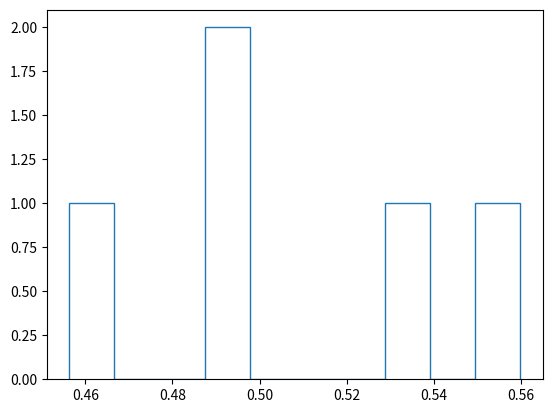
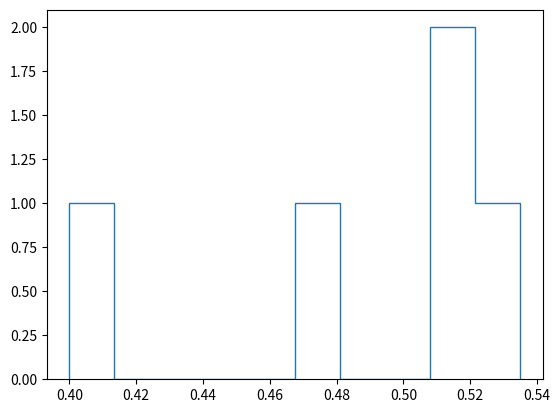
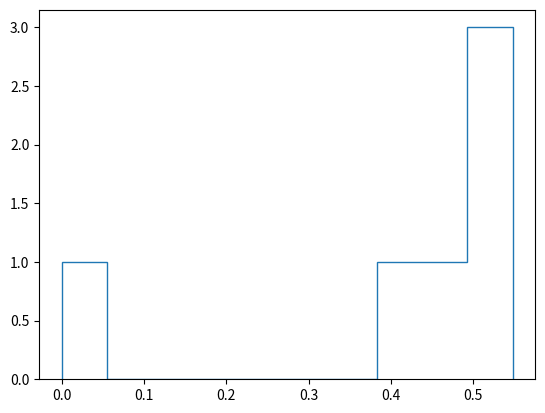
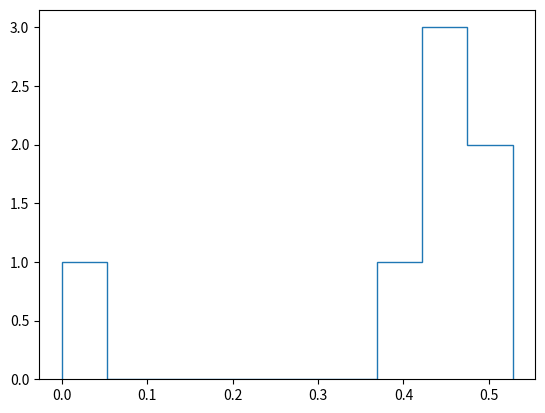
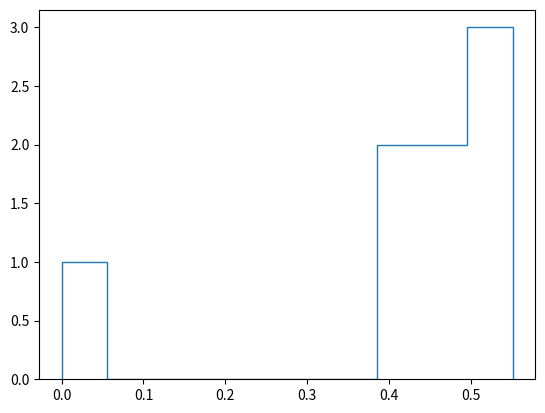
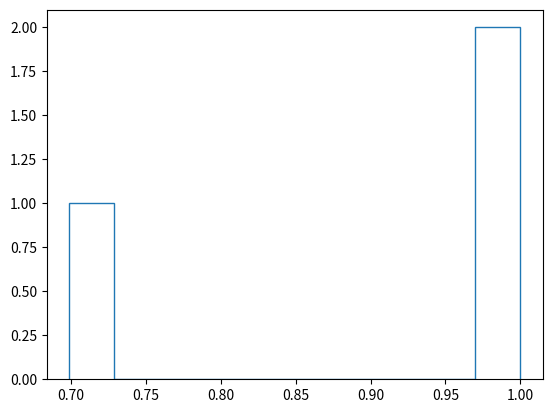
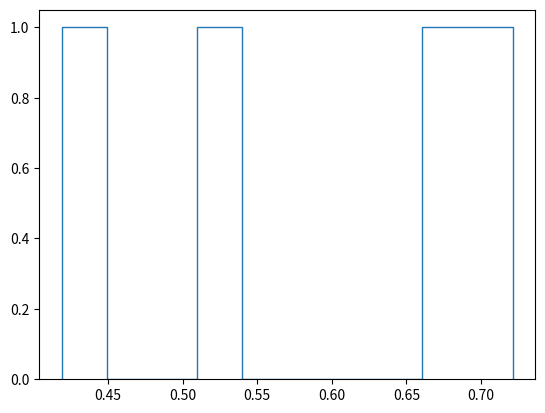
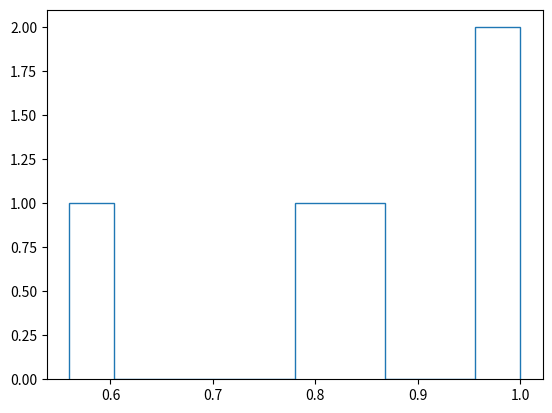
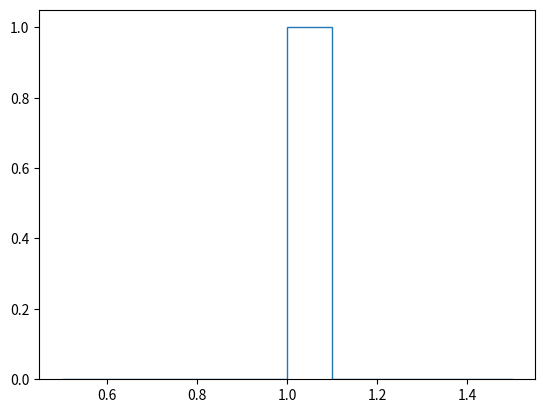
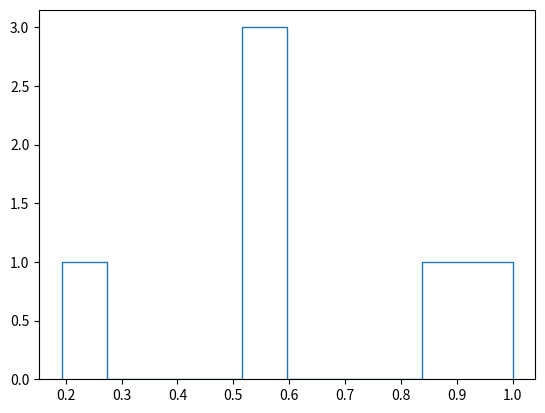

Write Python code to recreate these figures, in order.
import matplotlib.pyplot as plt
import numpy as np
from tqdm import tqdm 

seed = 707202508312025 # use for reproducibility of initial simulations to debug 
gen = np.random.default_rng(seed=seed)

# agents and market running functions (which can be moved to a separate file)

class Worker:

    def __init__(self,q,s1,s2,T):
        '''initialization of Worker agent 

        params
            q (float):   
            s1 (float): 
            s2 (float): 
            T (int): max number of failed negotiations a worker is willing to tolerate from MVPT.
            firm (Firm): instance of Firm that is Worker's initial employer.
        '''
        self.fairness_uncertainty = gen.beta(a=2,b=5) # fairness uncertainty salience, left skewed distribution
        self.productivity = q
        self.s1 = s1
        self.s2 = s2
        self.num_failures = 0 # counter to track failed negotiations
        self.failure_threshold = T
        self.employer = None # initially unemployed
        self.wage = None # initially unemployed

        self.negotiating_with = None # firm that worker is trying to negotiate with

        self.market_pay_belief = [0,0,0]

    def information_seeking(self,mvpt):
        '''
        '''
        if self.num_failures == -1:
            mvpt.remove_worker(self) # make sure worker is not in next data pool

        p_seek_info = self.fairness_uncertainty * self.employer.transparency_multiplier
        seek_info = gen.choice([0,1],p=[1-p_seek_info, p_seek_info])

        if seek_info and self.num_failures>=0: # self.num_failures = -1 if worker decides to never share data again
            mvpt.add_worker(self) # share data (if not in data pool already)
            self.belief_update(m_hat = mvpt.m_hat) # (view m_hat and update median pay belief)
        

    def belief_update(self,anchor=0.01,m_hat = None):
        '''
        '''
        if self.wage is None:
            print("Error: No wage set.")
            return

        if m_hat is not None:
            self.market_pay_belief[1] = m_hat # set for negotiations
        else:
            self.market_pay_belief = [self.wage*(1-anchor), self.wage, self.wage*(1+anchor)] # anchors wage upper and lower bound around current pay



class Firm:

    def __init__(self,t,C,b):
        '''initialization of Firm agent

        params
            t (float): multiplier between 0 and 1 that increases or decreases the chance of employed workers to seek information from MVPT.
            C (int): maximum number of employees firm can support.
        '''
        self.transparency_multiplier = t
        self.capacity = C
        self.benchmark_cost = b
        self.workers = set([]) # list of employed workers
        self.market_pay_belief = [0, 0, 0]
        self.bought_benchmark = 0
  
    def information_seeking(self, mvpt, N_a, benchmark):
        '''
        '''
        if N_a == 0: # assuming not seeking benchmark info if no new applicants
            self.bought_benchmark = 0
            return

        m_hat = mvpt.m_hat
        error = mvpt.error

        if self.market_pay_belief[1] + self.benchmark_cost / N_a <= (m_hat-error): # benchmark cost is worth potential savings
            self.belief_update(benchmark=benchmark) # update belief with benchmark
            self.bought_benchmark = 1
        else:
            self.bought_benchmark = 0

    def belief_update(self, benchmark=None):
        '''
        '''
        if benchmark is not None:
            self.market_pay_belief = [np.min([w.wage for w in self.workers]+[benchmark[0]]), benchmark[1], np.max([w.wage for w in self.workers]+[benchmark[2]])] # update w.r.t. provided benchmark
        else:
            self.market_pay_belief = [np.min([w.wage for w in self.workers]), np.median([w.wage for w in self.workers]), np.max([w.wage for w in self.workers])] # update w.r.t. current wage distribution


class MVPT:

    def __init__(self, worker_data_pool, sigma_e):
        '''initialization of market value preictor tool (MVPT)
        
        params
            worker_data_pool (Set[Worker]): pool of initial workers who are sharing their wage information
            sigma_e (float): standard deviation parameter of error term of median calculation. positively correlated with len(worker_data_pool).
        '''
        self.data_pool = worker_data_pool
        self.sigma_e = sigma_e
        self.error = 0
        self.m_hat = 0

    
    def add_worker(self, worker):
        '''adds specified Worker object to data pool. decreases sigma_e by 1/2. 

        params
            worker (Worker): Worker object to add. 
        '''
        if worker not in self.data_pool:
            self.data_pool.add(worker)
            self.sigma_e = self.sigma_e * 1/2
        else:
            print("Warning: worker already in data pool.")
    
    def remove_worker(self, worker):
        '''removes specified Worker object from data pool. increases sigma_e by 1/2.

        params
            worker (Worker): Worker object to remove. 
        '''
        if worker in self.data_pool:
            self.data_pool.remove(worker)
            self.sigma_e = self.sigma_e * 2
        else:
            print("Warning: worker not in data pool.")

    def update_m_hat(self):
        '''updates m_hat prediction based on current data pool and sigma_e 
        '''
        error = gen.normal(0,self.sigma_e) # regenerate error each time tool is updated
        self.error = abs(error) # know magnitude of error in either direction
        self.m_hat = np.median([w.wage for w in self.data_pool]) + error

class Market:
    '''Market class is used to create a single market instance to keep track of the connections between firms and workers and MVPT. Additionally, carries out each phase of the market evolution.'''

    def __init__(self, N_f, N_w, C,q,T,s1,s2,t_f_m,b,b_k,s_e):
        '''initializaiton of the market

        params:

        '''
        self.benchmark_cost = b
        self.benchmark_proportion = b_k

        
        self.firms = [Firm(t_f_m, C,b) for i in range(int(N_f / 2))] + [Firm(1-t_f_m,C,b) for i in range(int(N_f / 2))] # half firms transparent and half not
        self.workers = [Worker(q,s1,s2,T) for i in range(N_w)] # all identical workers to start

        # initial matching of firms and workers (which sets their initial beliefs)
        self._hire_initial_workers(t_f_m,np.split(np.asarray(self.workers), N_f))

        initial_worker_pool = set(gen.permutation(self.workers)[:int(N_w * 0.1)]) # grab 10% of initial workers randomly for MVPT
        self.mvpt = MVPT(initial_worker_pool,s_e)
        self.mvpt.update_m_hat()
        
    
    def _hire_initial_workers(self, t_f_m, worker_assignment):
        '''
        '''
        
        for i,f in enumerate(self.firms):
            for w in worker_assignment[i]:
                # generate initial wage
                sigma_f = 0.5
                if f.transparency_multiplier == t_f_m:
                    sigma_f = 0.05           
                wage = gen.normal(w.productivity,sigma_f)
                
                # enforce constraints:
                wage = max(wage,0)
                wage = min (wage,1)

                w.wage = wage

                # link worker and employee together
                w.employer = f
                f.workers.add(w)

                # update worker belief
                w.belief_update()
            
            # update firm belief (no benchmark)
            f.belief_update()
    
    def market_time_step(self):
        '''
        '''
        # phase 1 - information seeking

        self.information_seeking()

        # phase 2 - negotiation and belief updates
        
        self.negotiation_and_belief_update()

        # phase 3 - update mvpt

        self.mvpt.update_m_hat()
    
    
    def perform_benchmark(self):
        ''''''
        # sample firms
        number_firms_to_check = int(self.benchmark_proportion * len(self.firms))
        sampled_firms = gen.choice(self.firms,number_firms_to_check)

        # compute summary statistics
        all_wages = []
        for f in sampled_firms:
            for w in f.workers:
                all_wages.append(w.wage)
        
        return [np.min(all_wages), np.median(all_wages), np.max(all_wages)]

    def information_seeking(self):
        '''
        '''
        new_applicants = [[] for i in self.firms] # tracking which workers are trying to negotiate with new firms

        # worker seeking
        for w in self.workers:
            w.information_seeking(self.mvpt)

            if w.market_pay_belief[1] >= (1+w.s2)*w.wage:
                new_firm = gen.choice(list(set(self.firms) - set([w.employer])),1)[0] # randomly choose a different firm 
                new_applicants[self.firms.index(new_firm)].append(w)
                w.negotiating_with = new_firm
            elif w.market_pay_belief[1] >= (1+w.s1)*w.wage:
                w.negotiating_with = w.employer
            else:
                w.negotiating_with = None
        
        # firm seeking benchmark info based on how many applicants they get
        for i,f in enumerate(self.firms):
            benchmark_for_f = self.perform_benchmark()
            N_a = len(new_applicants[i])
            f.information_seeking(self.mvpt, N_a, benchmark_for_f)

    def negotiation_and_belief_update(self):
        '''
        '''
        def _bargaining_outcome(o1, a_t_1, a_t_2, o2, c_a_t, benchmarked):
            '''bargaining outcomes parameterized by initial offers by workers (o1), immediate acceptance cap(a_t_1), counter offer cap (a_t_2), '''
            if benchmarked:
                if o1 <= a_t_1:
                    return o1
                elif o1 <= a_t_2 and o2 >= c_a_t:
                    return o2
                else:
                    return -1
            else:
                if o2 >= c_a_t:
                    return o2
                else:
                    return -1

        m_hat = self.mvpt.m_hat
        error = self.mvpt.sigma_e

        for w in gen.permutation(self.workers): # randomize sequence of negotiations to prevent small group of workers consistently switching
            
            firm = w.negotiating_with # firm that worker is potentially negotiating with

            if firm == None:
                continue # skip workers not renegotiating

            if firm == w.employer: # renegotiation
                
                if firm.bought_benchmark:
                    outcome = _bargaining_outcome(w.market_pay_belief[1], firm.market_pay_belief[1], firm.market_pay_belief[2], (w.market_pay_belief[1] +firm.market_pay_belief[1]) / 2,w.market_pay_belief[0],1)
                else:
                    outcome = _bargaining_outcome(w.market_pay_belief[1], firm.market_pay_belief[1], firm.market_pay_belief[2], w.market_pay_belief[1] - error,w.market_pay_belief[0],0)
                
                if outcome == -1:
                    w.num_failures = w.num_failures + 1
                    stop_sharing = gen.choice([0,1], p=[(1-(w.num_failures)/(w.failure_threshold)),(w.num_failures)/(w.failure_threshold)])
                    if stop_sharing:
                        w.num_failures = -1 # will be removed from data pool next time step
                else:
                    w.wage = outcome

            else: # negotiation with a new firm

                # special cases
                if len(firm.workers)>= firm.capacity:
                    continue # firm already at capacity
                
                if len(firm.workers) == 0:
                    w.wage = w.market_pay_belief[1] # accept any wage offer 
                    w.employer.workers.remove(w) # remove from previous firm 
                    w.employer = firm # worker has firm as employer
                    firm.workers.add(w) # firm has worker as employee

                if firm.bought_benchmark:
                    outcome = outcome = _bargaining_outcome(w.market_pay_belief[1], firm.market_pay_belief[1],firm.market_pay_belief[2], (w.market_pay_belief[1] +firm.market_pay_belief[1]) / 2,w.market_pay_belief[0],1)
                else:
                    outcome = _bargaining_outcome(w.market_pay_belief[1], firm.market_pay_belief[1], firm.market_pay_belief[2], w.market_pay_belief[1] - error,w.market_pay_belief[0],0)
                
                if outcome == -1:
                    w.num_failures = w.num_failures + 1
                    stop_sharing = gen.choice([0,1], p=[(1-(w.num_failures)/(w.failure_threshold)),(w.num_failures)/(w.failure_threshold)])
                    if stop_sharing:
                        w.num_failures = -1 # will be removed from data pool next time step
                else:
                    w.wage = outcome
                    w.employer.workers.remove(w) # remove from previous firm 
                    w.employer = firm # worker has firm as employer
                    firm.workers.add(w) # firm has worker as employee

            # worker updates beliefs
            w.belief_update() 
        
        # firms update beliefs after all negotiations done
        for f in self.firms:
            f.belief_update()


    

def plot_wage_distribution_within_firm(firm):
    
    wages = []
    
    for w in firm.workers:
        wages.append(w.wage)
    counts, bins = np.histogram(wages)
    plt.stairs(counts,bins)
    plt.show()

def print_wage_distribution_within_firm(firm):
    
    wages = []
    for w in firm.workers:
        wages.append(w.wage)
    
    print(f"Firm id: {firm}")
    print(f"min wage: {np.min(wages)}")
    print(f"med wage: {np.median(wages)}")
    print(f"max wage: {np.max(wages)}")
    print("--------------------------")


def check_for_convergence():
    #todo
    pass


if __name__ == "__main__":

    # labor market parameters
    N_firms = 10
    N_workers = 50 # evenly split among firms initially
    firm_capacity = 10 # total number of employees a firm can have
    worker_productivity =  0.5 # "quality" of worker -- ASSUME wages in [0,1]
    failure_threshold = 10 # tolerance of workers for number of failed negotiations
    s1 = 0.25 # threshold for workers to renegotiate with their current firm
    s2 = 0.75 # threshold for workers to seek out a new firm 
    transparent_firm_multiplier = 0.1 # relatively reduces the chance of workers in transparent firms of sharing data
    benchmark_cost = 0 # cost of high quality benchmark, possibly leave it cost free
    benchmark_proportion = 0.6 # proportion of firms that get added to random sample
    sigma_e = 0.5


    # run simulation
    market = Market(N_f = N_firms, N_w=N_workers,C=firm_capacity,q=worker_productivity, T=failure_threshold, s1=s1,s2=s2, t_f_m = transparent_firm_multiplier,b=benchmark_cost,b_k = benchmark_proportion,s_e=sigma_e)

    for t in range(5):
        market.market_time_step()
        print(f"TIME STEP {t}")
        for f in market.firms:
            print_wage_distribution_within_firm(f)
        print("******************")

    for f in market.firms:
        plot_wage_distribution_within_firm(f)
        
    # analyze results 
    
    # code for visualizing distirbutions easily
    # uncertainties = []
    # for w in market.workers:
    #     uncertainties.append(w.fairness_uncertainty)
    # counts, bins = np.histogram(uncertainties)
    # plt.stairs(counts,bins)
    # plt.show()
